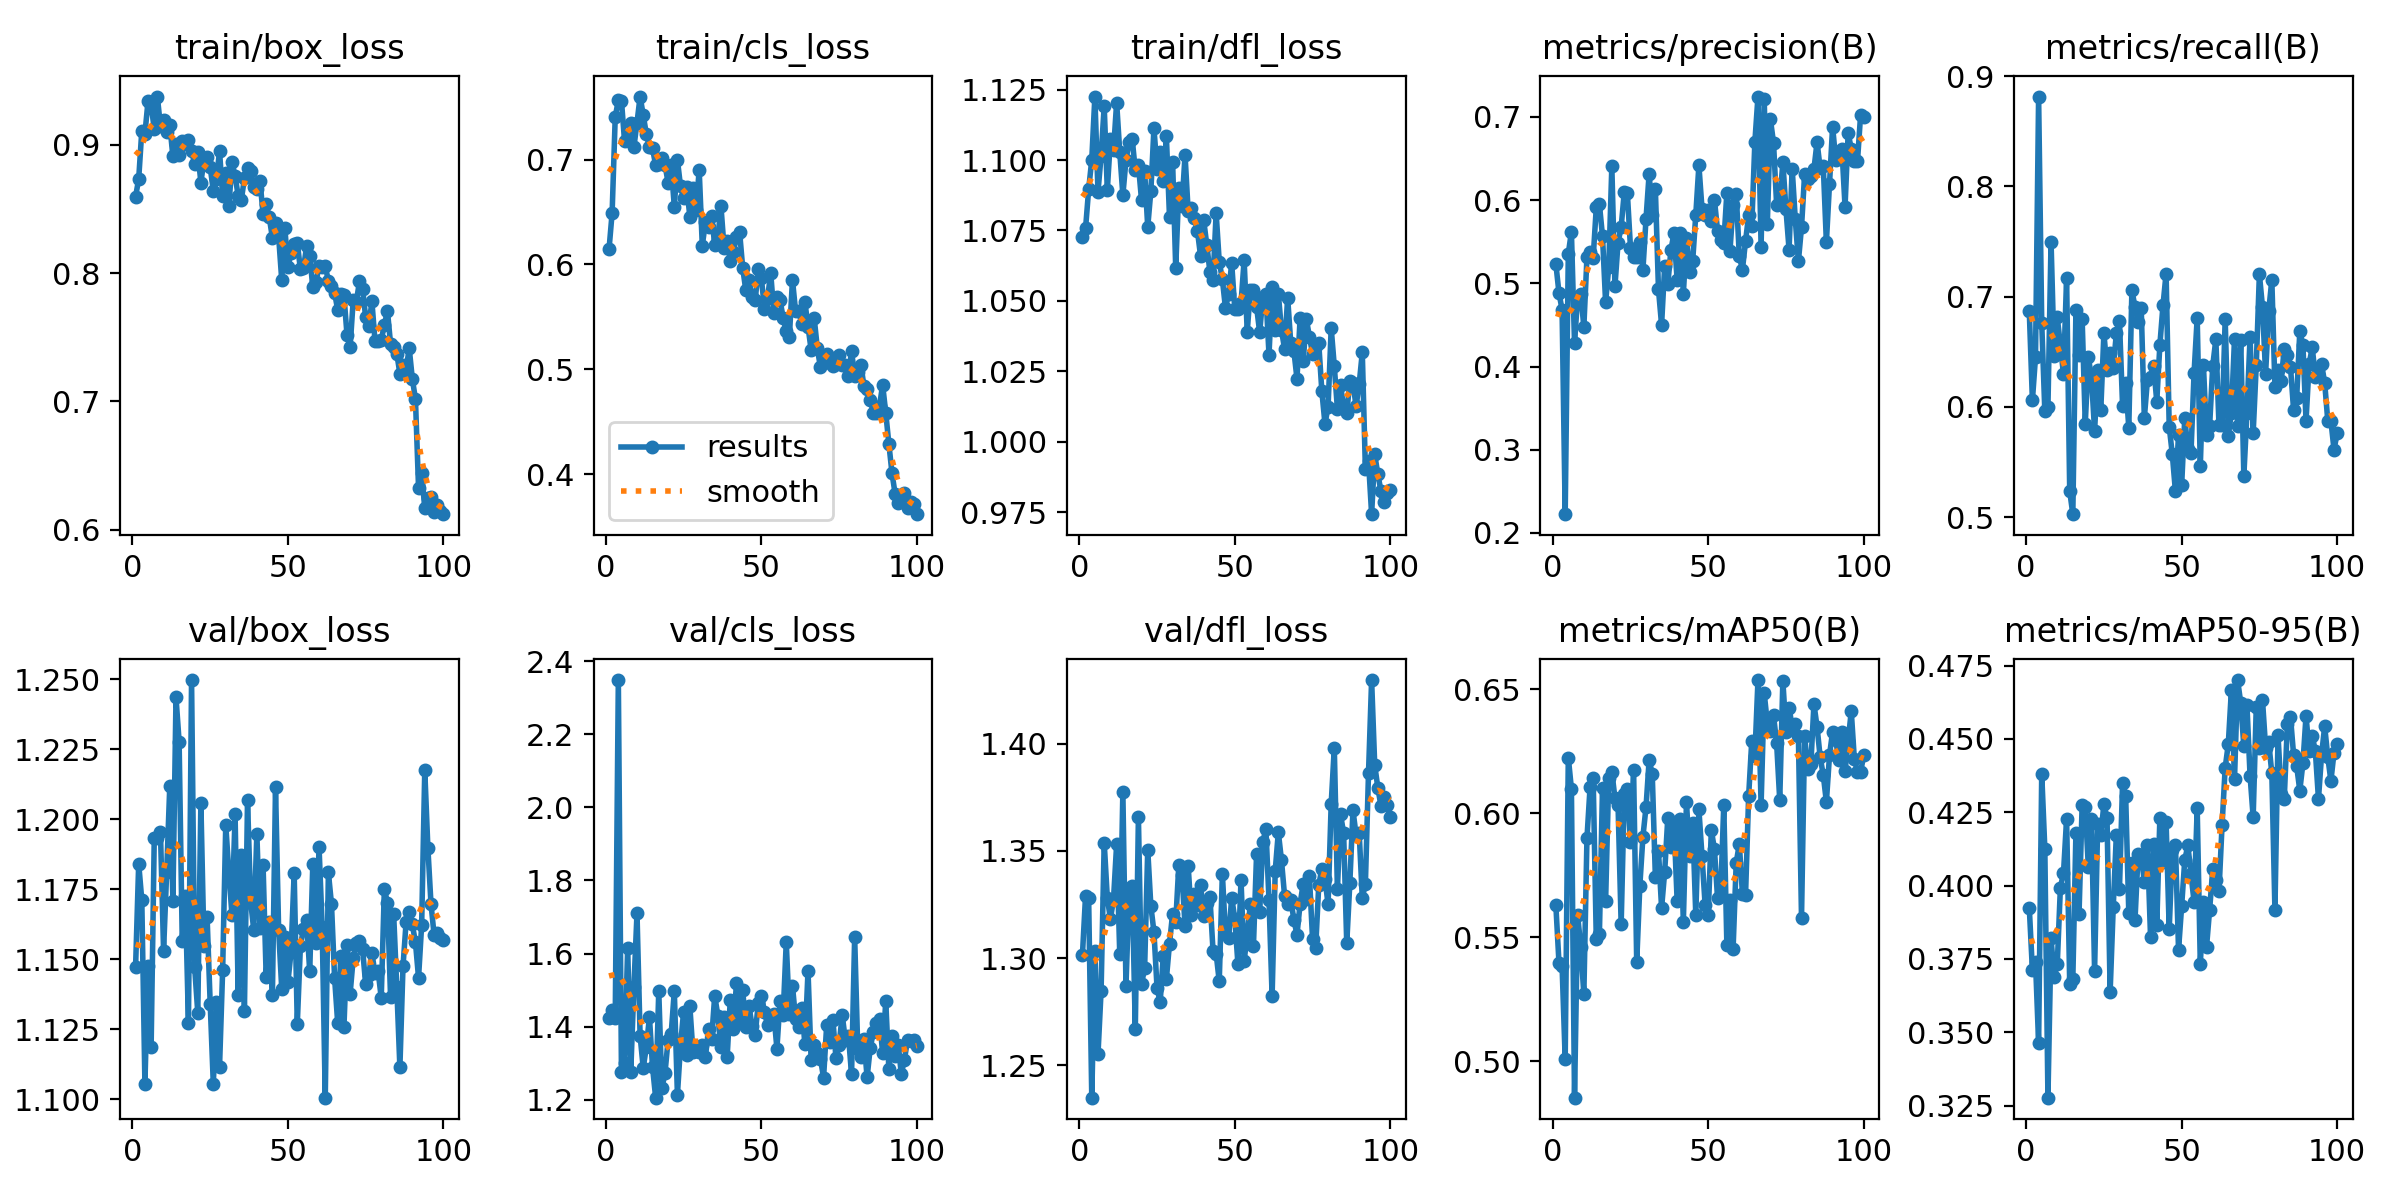

Values plotted in this chart, from the file beside it:
epoch, time, train/box_loss, train/cls_loss, train/dfl_loss, metrics/precision(B), metrics/recall(B), metrics/mAP50(B), metrics/mAP50-95(B), val/box_loss, val/cls_loss, val/dfl_loss, lr/pg0, lr/pg1, lr/pg2
1, 5.518, 0.8596, 0.6143, 1.073, 0.5233, 0.6866, 0.5628, 0.3925, 1.147, 1.422, 1.302, 0.0005443, 0.0005443, 0.0005443
2, 10.34, 0.8734, 0.649, 1.076, 0.4885, 0.6059, 0.5397, 0.3712, 1.184, 1.446, 1.329, 0.001089, 0.001089, 0.001089
3, 15.38, 0.9111, 0.7406, 1.09, 0.4684, 0.6451, 0.5385, 0.374, 1.171, 1.423, 1.328, 0.001623, 0.001623, 0.001623
4, 19.93, 0.9086, 0.7567, 1.1, 0.2225, 0.8814, 0.5007, 0.3462, 1.105, 2.348, 1.235, 0.001617, 0.001617, 0.001617
5, 24.45, 0.934, 0.7562, 1.123, 0.5356, 0.6761, 0.6225, 0.4382, 1.148, 1.276, 1.303, 0.001601, 0.001601, 0.001601
6, 28.96, 0.9307, 0.7173, 1.089, 0.562, 0.5959, 0.6099, 0.4126, 1.119, 1.301, 1.255, 0.001584, 0.001584, 0.001584
7, 33.55, 0.9126, 0.7195, 1.101, 0.4282, 0.5998, 0.4852, 0.3277, 1.193, 1.616, 1.285, 0.001568, 0.001568, 0.001568
8, 38.08, 0.9377, 0.7346, 1.119, 0.4836, 0.7498, 0.5589, 0.382, 1.193, 1.277, 1.354, 0.001551, 0.001551, 0.001551
9, 42.59, 0.9143, 0.7118, 1.089, 0.4872, 0.6464, 0.5461, 0.3689, 1.195, 1.508, 1.328, 0.001535, 0.001535, 0.001535
10, 47.14, 0.9192, 0.7352, 1.107, 0.448, 0.6811, 0.5269, 0.3732, 1.153, 1.71, 1.318, 0.001518, 0.001518, 0.001518
11, 51.62, 0.9101, 0.7601, 1.103, 0.5313, 0.656, 0.5899, 0.3993, 1.181, 1.375, 1.327, 0.001502, 0.001502, 0.001502
12, 56.09, 0.9155, 0.7425, 1.12, 0.5383, 0.6294, 0.6105, 0.4043, 1.212, 1.287, 1.353, 0.001485, 0.001485, 0.001485
13, 60.58, 0.8909, 0.7245, 1.103, 0.5307, 0.717, 0.6141, 0.4228, 1.171, 1.344, 1.302, 0.001469, 0.001469, 0.001469
14, 65.04, 0.9003, 0.7116, 1.087, 0.5912, 0.5236, 0.5493, 0.3665, 1.243, 1.426, 1.377, 0.001452, 0.001452, 0.001452
15, 69.55, 0.8923, 0.7107, 1.1, 0.5952, 0.5027, 0.5512, 0.3681, 1.228, 1.289, 1.287, 0.001436, 0.001436, 0.001436
16, 74.06, 0.903, 0.6946, 1.106, 0.5566, 0.6876, 0.61, 0.418, 1.157, 1.206, 1.33, 0.001419, 0.001419, 0.001419
17, 78.57, 0.9006, 0.6956, 1.108, 0.477, 0.6471, 0.5646, 0.3904, 1.172, 1.498, 1.334, 0.001403, 0.001403, 0.001403
18, 83.02, 0.9039, 0.7012, 1.096, 0.519, 0.6796, 0.6141, 0.4276, 1.127, 1.232, 1.267, 0.001386, 0.001386, 0.001386
19, 87.73, 0.8952, 0.695, 1.098, 0.6406, 0.5845, 0.6169, 0.4269, 1.25, 1.272, 1.366, 0.00137, 0.00137, 0.00137
20, 92.38, 0.8851, 0.6781, 1.086, 0.4962, 0.645, 0.6061, 0.4062, 1.147, 1.364, 1.288, 0.001353, 0.001353, 0.001353
21, 97.23, 0.8942, 0.6945, 1.096, 0.549, 0.6266, 0.6034, 0.4226, 1.131, 1.381, 1.295, 0.001337, 0.001337, 0.001337
22, 101.9, 0.8706, 0.655, 1.076, 0.5676, 0.5782, 0.5551, 0.371, 1.206, 1.498, 1.351, 0.00132, 0.00132, 0.00132
23, 106.7, 0.8884, 0.6997, 1.089, 0.6095, 0.6331, 0.6076, 0.421, 1.155, 1.213, 1.324, 0.001304, 0.001304, 0.001304
24, 111.4, 0.8906, 0.6745, 1.111, 0.608, 0.5976, 0.61, 0.4173, 1.165, 1.349, 1.312, 0.001287, 0.001287, 0.001287
25, 116.1, 0.8824, 0.6632, 1.097, 0.5425, 0.6669, 0.5883, 0.4278, 1.134, 1.441, 1.286, 0.001271, 0.001271, 0.001271
26, 120.7, 0.8643, 0.6735, 1.103, 0.5313, 0.6336, 0.6176, 0.423, 1.105, 1.321, 1.279, 0.001254, 0.001254, 0.001254
27, 125.3, 0.8737, 0.6457, 1.092, 0.5311, 0.6484, 0.5399, 0.3637, 1.135, 1.455, 1.301, 0.001238, 0.001238, 0.001238
28, 129.9, 0.8949, 0.6725, 1.108, 0.5496, 0.635, 0.5706, 0.3927, 1.112, 1.329, 1.29, 0.001221, 0.001221, 0.001221
29, 134.6, 0.8599, 0.6518, 1.08, 0.5164, 0.6666, 0.5906, 0.4174, 1.146, 1.34, 1.307, 0.001205, 0.001205, 0.001205
30, 139.2, 0.878, 0.6902, 1.099, 0.5777, 0.6779, 0.6026, 0.3988, 1.198, 1.329, 1.321, 0.001188, 0.001188, 0.001188
31, 143.8, 0.8519, 0.6178, 1.062, 0.6319, 0.6011, 0.6216, 0.4351, 1.181, 1.351, 1.317, 0.001172, 0.001172, 0.001172
32, 148.4, 0.8864, 0.6402, 1.09, 0.5822, 0.622, 0.6158, 0.4304, 1.166, 1.316, 1.343, 0.001155, 0.001155, 0.001155
33, 153, 0.8758, 0.6354, 1.084, 0.6134, 0.5812, 0.5744, 0.3908, 1.202, 1.394, 1.339, 0.001139, 0.001139, 0.001139
34, 157.6, 0.8602, 0.6466, 1.102, 0.4928, 0.7059, 0.585, 0.4078, 1.137, 1.366, 1.315, 0.001122, 0.001122, 0.001122
35, 162.2, 0.8571, 0.6184, 1.082, 0.45, 0.6904, 0.5618, 0.3884, 1.187, 1.485, 1.343, 0.001106, 0.001106, 0.001106
36, 166.8, 0.8738, 0.6247, 1.083, 0.5213, 0.6767, 0.5764, 0.4108, 1.132, 1.43, 1.32, 0.001089, 0.001089, 0.001089
37, 171.6, 0.8819, 0.6556, 1.079, 0.4988, 0.6893, 0.5982, 0.4105, 1.207, 1.344, 1.33, 0.001073, 0.001073, 0.001073
38, 176.2, 0.88, 0.6159, 1.075, 0.5399, 0.5898, 0.5865, 0.4012, 1.171, 1.428, 1.325, 0.001056, 0.001056, 0.001056
39, 180.8, 0.8674, 0.6219, 1.066, 0.5606, 0.6247, 0.5959, 0.4138, 1.16, 1.318, 1.334, 0.00104, 0.00104, 0.00104
40, 185.4, 0.8654, 0.6029, 1.079, 0.5041, 0.6275, 0.5648, 0.3824, 1.195, 1.473, 1.32, 0.001023, 0.001023, 0.001023
41, 190, 0.872, 0.6117, 1.07, 0.5605, 0.6369, 0.5976, 0.4143, 1.161, 1.394, 1.326, 0.001007, 0.001007, 0.001007
42, 194.6, 0.8462, 0.6264, 1.06, 0.4874, 0.6048, 0.5561, 0.3865, 1.183, 1.521, 1.328, 0.0009904, 0.0009904, 0.0009904
43, 199.3, 0.8535, 0.6309, 1.057, 0.5545, 0.6563, 0.6045, 0.4232, 1.144, 1.409, 1.303, 0.0009739, 0.0009739, 0.0009739
44, 203.9, 0.8434, 0.5965, 1.081, 0.5134, 0.6921, 0.5828, 0.408, 1.163, 1.499, 1.302, 0.0009574, 0.0009574, 0.0009574
45, 208.5, 0.8274, 0.5753, 1.064, 0.5266, 0.7209, 0.5961, 0.4216, 1.137, 1.398, 1.289, 0.0009409, 0.0009409, 0.0009409
46, 213.1, 0.8387, 0.5848, 1.058, 0.5824, 0.582, 0.5589, 0.3851, 1.211, 1.458, 1.339, 0.0009244, 0.0009244, 0.0009244
47, 217.7, 0.8287, 0.5686, 1.047, 0.6419, 0.5569, 0.6016, 0.412, 1.161, 1.403, 1.311, 0.0009078, 0.0009078, 0.0009078
48, 222.4, 0.7946, 0.5656, 1.053, 0.5896, 0.5233, 0.5828, 0.414, 1.139, 1.378, 1.309, 0.0008913, 0.0008913, 0.0008913
49, 227, 0.835, 0.5956, 1.063, 0.5816, 0.5746, 0.563, 0.3781, 1.158, 1.464, 1.328, 0.0008748, 0.0008748, 0.0008748
50, 231.6, 0.8047, 0.5867, 1.047, 0.5876, 0.5288, 0.5592, 0.393, 1.142, 1.485, 1.318, 0.0008583, 0.0008583, 0.0008583
51, 236.2, 0.8158, 0.558, 1.047, 0.575, 0.5898, 0.5932, 0.4088, 1.153, 1.44, 1.297, 0.0008418, 0.0008418, 0.0008418
52, 240.9, 0.8228, 0.5679, 1.049, 0.6005, 0.5618, 0.5856, 0.4137, 1.181, 1.403, 1.336, 0.0008253, 0.0008253, 0.0008253
53, 245.5, 0.8238, 0.5921, 1.064, 0.5633, 0.5582, 0.5657, 0.4039, 1.127, 1.416, 1.298, 0.0008088, 0.0008088, 0.0008088
54, 250.3, 0.803, 0.5537, 1.039, 0.5523, 0.6311, 0.5671, 0.3945, 1.155, 1.435, 1.311, 0.0007923, 0.0007923, 0.0007923
55, 254.9, 0.8036, 0.5688, 1.054, 0.5486, 0.6807, 0.6033, 0.4263, 1.161, 1.34, 1.325, 0.0007758, 0.0007758, 0.0007758
56, 259.5, 0.8209, 0.566, 1.054, 0.609, 0.546, 0.5467, 0.3733, 1.164, 1.471, 1.306, 0.0007593, 0.0007593, 0.0007593
57, 264.1, 0.8137, 0.5491, 1.048, 0.5394, 0.638, 0.565, 0.3943, 1.146, 1.433, 1.348, 0.0007428, 0.0007428, 0.0007428
58, 268.7, 0.7888, 0.5361, 1.039, 0.5945, 0.5744, 0.5454, 0.3791, 1.184, 1.631, 1.321, 0.0007263, 0.0007263, 0.0007263
59, 273.4, 0.7927, 0.5307, 1.051, 0.608, 0.5829, 0.58, 0.3918, 1.156, 1.436, 1.354, 0.0007098, 0.0007098, 0.0007098
60, 278.2, 0.8052, 0.5853, 1.052, 0.5326, 0.6373, 0.5877, 0.4055, 1.19, 1.512, 1.36, 0.0006933, 0.0006933, 0.0006933
... 40 more rows
